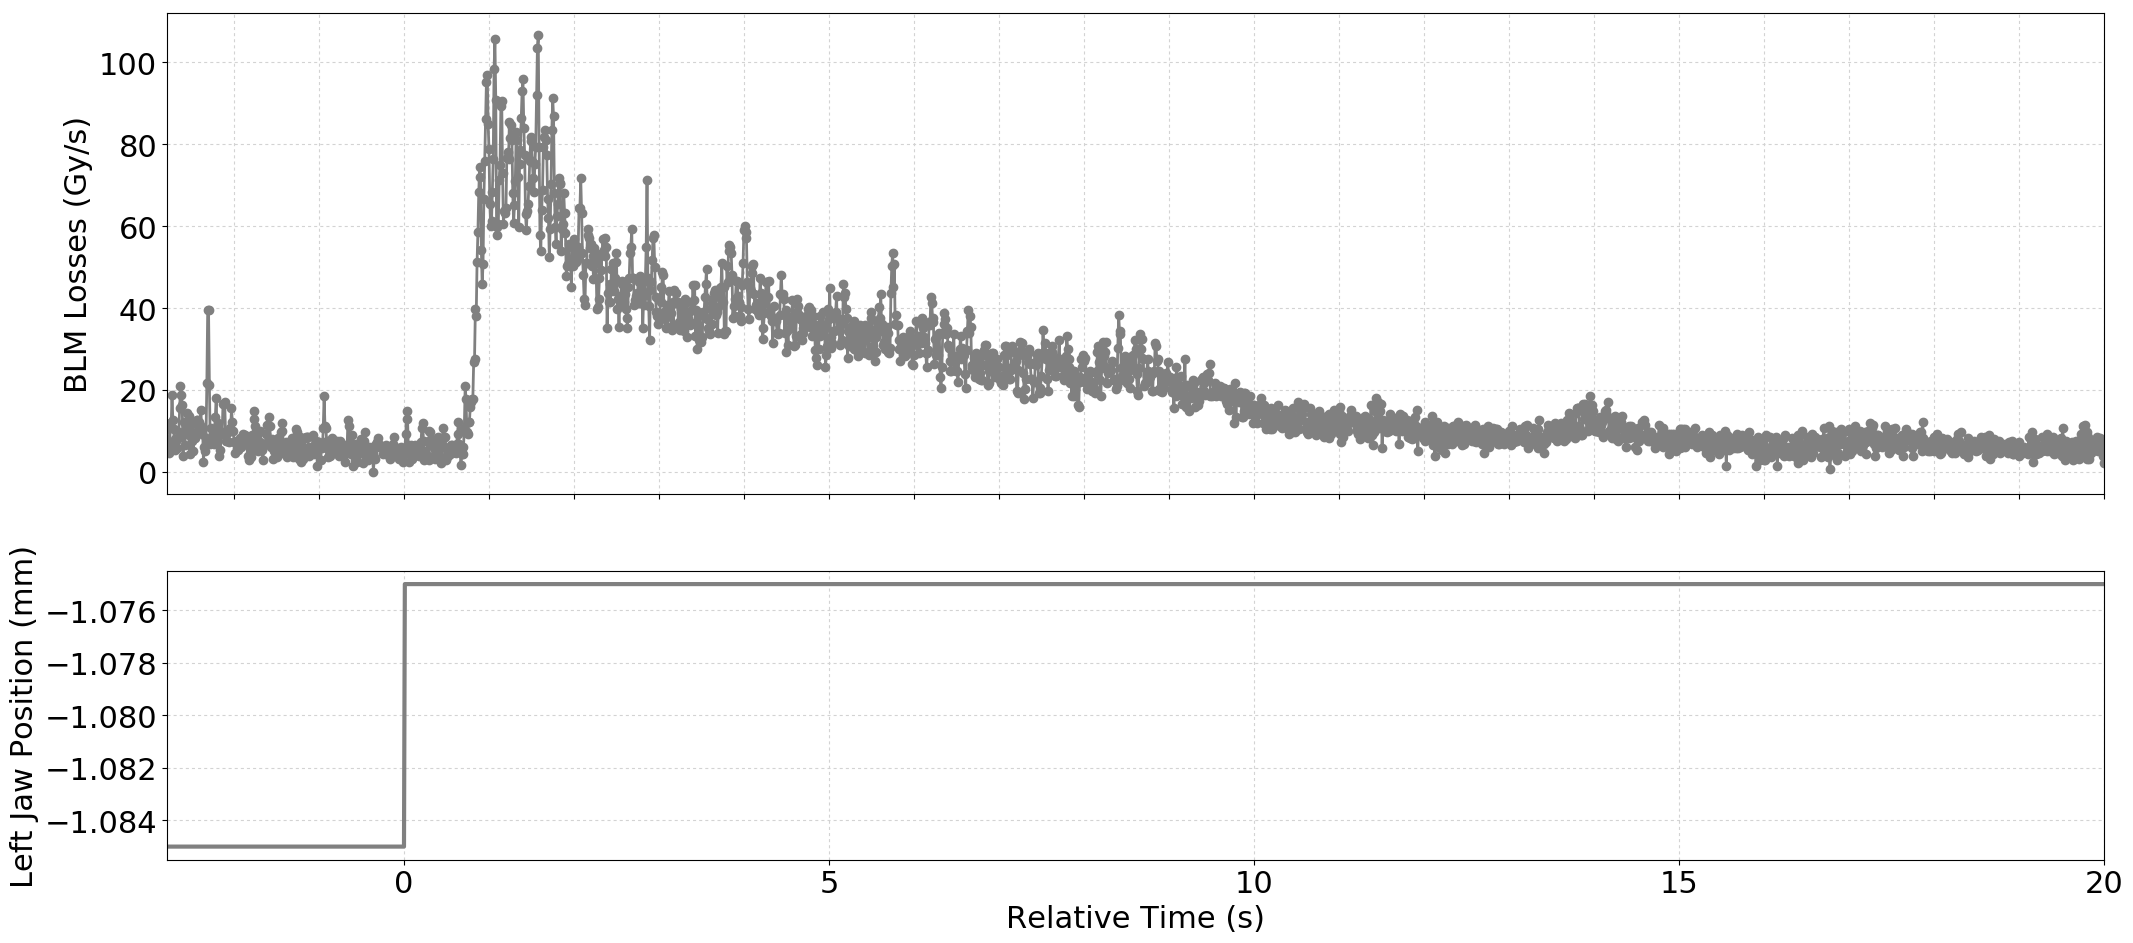

The table this chart was drawn from, first rows:
Timestamp, position, BLMTI.04R7.B2I10_TCSG.B4R7.B2
1494680175120, -1.085, 1.0498e-05
1494680175130, -1.085, 5.792000000000001e-06
1494680175140, -1.085, 6.877999999999999e-06
1494680175150, -1.085, 4.706e-06
1494680175160, -1.085, 1.1945999999999999e-05
1494680175170, -1.085, 1.086e-05
1494680175180, -1.085, 1.8824e-05
1494680175190, -1.085, 1.267e-05
1494680175200, -1.085, 1.0498e-05
1494680175210, -1.085, 5.43e-06
1494680175220, -1.085, 7.964e-06
1494680175230, -1.085, 7.602e-06
1494680175240, -1.085, 5.792000000000001e-06
1494680175250, -1.085, 8.326e-06
1494680175260, -1.085, 9.774e-06
1494680175270, -1.085, 1.5566e-05
1494680175280, -1.085, 2.0996e-05
1494680175290, -1.085, 1.8824e-05
1494680175300, -1.085, 1.629e-05
1494680175310, -1.085, 3.982e-06
1494680175320, -1.085, 1.2308e-05
1494680175330, -1.085, 6.516e-06
1494680175340, -1.085, 1.0136000000000001e-05
1494680175350, -1.085, 9.412e-06
1494680175360, -1.085, 1.448e-05
1494680175370, -1.085, 1.0498e-05
1494680175380, -1.085, 1.3755999999999998e-05
1494680175390, -1.085, 4.343999999999999e-06
1494680175400, -1.085, 8.687999999999999e-06
1494680175410, -1.085, 7.602e-06
1494680175420, -1.085, 1.1945999999999999e-05
1494680175430, -1.085, 5.0680000000000004e-06
1494680175440, -1.085, 8.687999999999999e-06
1494680175450, -1.085, 8.326e-06
1494680175460, -1.085, 1.2308e-05
1494680175470, -1.085, 1.267e-05
1494680175480, -1.085, 1.267e-05
1494680175490, -1.085, 1.0136000000000001e-05
1494680175500, -1.085, 1.2308e-05
1494680175510, -1.085, 1.1584000000000001e-05
1494680175520, -1.085, 1.5204e-05
1494680175530, -1.085, 9.412e-06
1494680175540, -1.085, 1.086e-05
1494680175550, -1.085, 2.5340000000000002e-06
1494680175560, -1.085, 6.154e-06
1494680175570, -1.085, 5.0680000000000004e-06
1494680175580, -1.085, 8.326e-06
1494680175590, -1.085, 2.172e-05
1494680175600, -1.085, 3.9458e-05
1494680175610, -1.085, 3.9458e-05
1494680175620, -1.085, 2.1358e-05
1494680175630, -1.085, 6.877999999999999e-06
1494680175640, -1.085, 1.086e-05
1494680175650, -1.085, 7.964e-06
1494680175660, -1.085, 9.412e-06
1494680175670, -1.085, 6.877999999999999e-06
1494680175680, -1.085, 9.05e-06
1494680175690, -1.085, 1.3394000000000001e-05
1494680175700, -1.085, 1.8100000000000003e-05
1494680175710, -1.085, 9.412e-06
... 2,221 more rows
